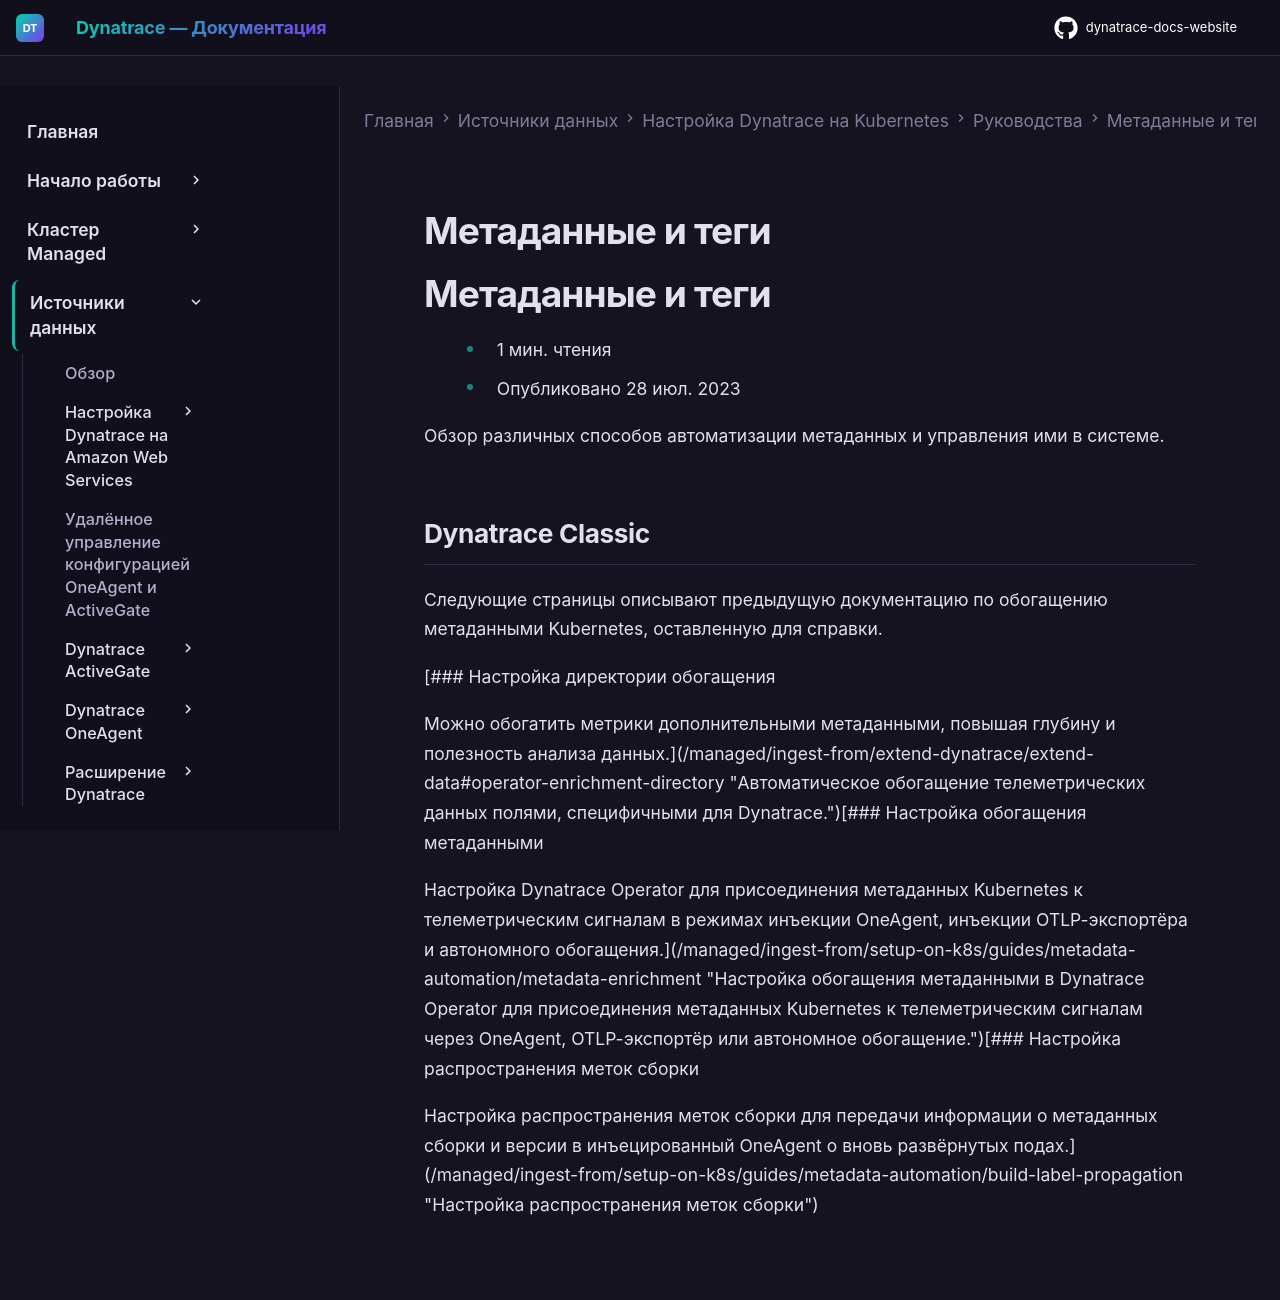

repository: Yerkebulan-Ardabayev/dynatrace-docs-website · page: managed-ru/ingest-from/setup-on-k8s/guides/metadata-automation/index.html · generator: mkdocs

---
title: Метаданные и теги
source: https://docs.dynatrace.com/managed/ingest-from/setup-on-k8s/guides/metadata-automation
---

# Метаданные и теги

# Метаданные и теги

* 1 мин. чтения
* Опубликовано 28 июл. 2023

Обзор различных способов автоматизации метаданных и управления ими в системе.

## Dynatrace Classic

Следующие страницы описывают предыдущую документацию по обогащению метаданными Kubernetes, оставленную для справки.

[### Настройка директории обогащения

Можно обогатить метрики дополнительными метаданными, повышая глубину и полезность анализа данных.](/managed/ingest-from/extend-dynatrace/extend-data#operator-enrichment-directory "Автоматическое обогащение телеметрических данных полями, специфичными для Dynatrace.")[### Настройка обогащения метаданными

Настройка Dynatrace Operator для присоединения метаданных Kubernetes к телеметрическим сигналам в режимах инъекции OneAgent, инъекции OTLP-экспортёра и автономного обогащения.](/managed/ingest-from/setup-on-k8s/guides/metadata-automation/metadata-enrichment "Настройка обогащения метаданными в Dynatrace Operator для присоединения метаданных Kubernetes к телеметрическим сигналам через OneAgent, OTLP-экспортёр или автономное обогащение.")[### Настройка распространения меток сборки

Настройка распространения меток сборки для передачи информации о метаданных сборки и версии в инъецированный OneAgent о вновь развёрнутых подах.](/managed/ingest-from/setup-on-k8s/guides/metadata-automation/build-label-propagation "Настройка распространения меток сборки")
